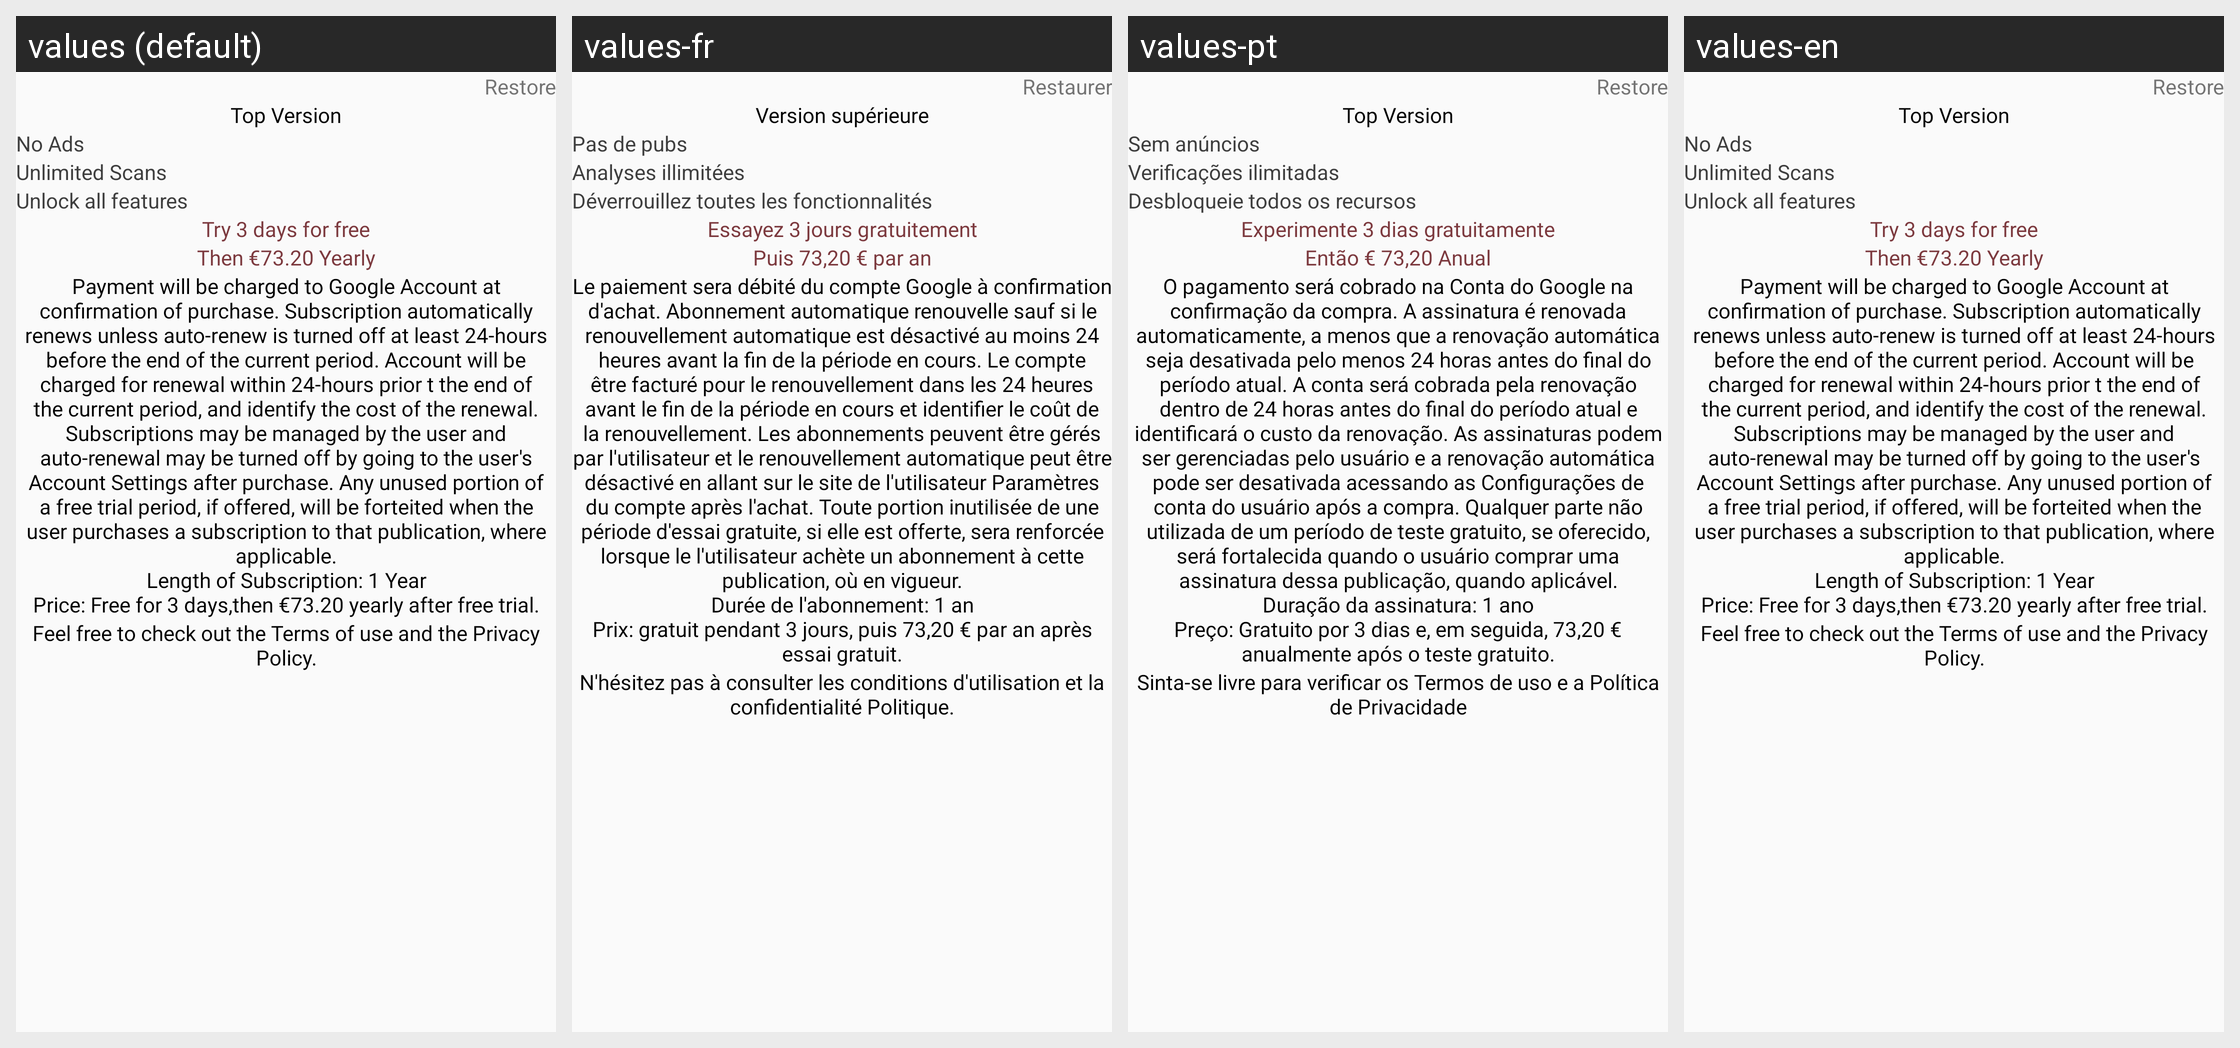

Here is an Android app screen in its default locale and in the app's own translations. Write out the translated-string differences for the strings that appear on this screen.
Android screen res/layout/activity_pro_version_.xml rendered under 4 locales, left to right: values (default), values-fr, values-pt, values-en. Device: Nexus 5 (rendered at 1080×1920; each locale shown at half size, 540×960, under a caption strip naming it); theme AppTheme.
Other locales in the repository, not shown: values-af, values-am, values-ar, values-as, values-az, values-be, values-bg, values-bn, values-bs, values-ca, values-cs, values-da, values-de, values-el, values-en-rGB, values-es, values-es-rUS, values-et, values-eu, values-fa, values-fi, values-fr-rCA, values-gl, values-gu, values-hi, values-hr, values-hu, values-hy, values-in, values-is, values-it, values-iw, values-ja, values-ka, values-kk, values-km, values-kn, values-ko, values-ky, values-lo, values-lt, values-lv, values-mk, values-ml, values-mn, values-mr, values-ms, values-my, values-nb, values-ne, values-nl, values-or, values-pa, values-pl, values-pt-rBR, values-pt-rPT, values-ro, values-ru, values-si, values-sk, values-sl, values-sq, values-sr, values-sv, values-ta, values-te, values-th, values-tl, values-tr, values-uk, values-ur, values-uz, values-vi, values-zh-rCN, values-zh-rHK, values-zh-rTW, values-zu.
Strings drawn on this screen, with the default value and each locale's value (text and hints the layout hard-codes, and strings that could not be matched under every locale, appear in the picture but are not listed):

restore
  values: Restore
  values-fr: Restaurer
  values-pt: Restore
  values-en: Restore

top_version
  values: Top Version
  values-fr: Version supérieure
  values-pt: Top Version
  values-en: Top Version

no_ads
  values: No Ads
  values-fr: Pas de pubs
  values-pt: Sem anúncios
  values-en: No Ads

unlimited_scans
  values: Unlimited Scans
  values-fr: Analyses illimitées
  values-pt: Veriﬁcações ilimitadas
  values-en: Unlimited Scans

unlock_all_features
  values: Unlock all features
  values-fr: Déverrouillez toutes les fonctionnalités
  values-pt: Desbloqueie todos os recursos
  values-en: Unlock all features

try_3_days_for_free
  values: Try 3 days for free
  values-fr: Essayez 3 jours gratuitement
  values-pt: Experimente 3 dias gratuitamente
  values-en: Try 3 days for free

then_64_99_yearly
  values: Then €73.20 Yearly
  values-fr: Puis 73,20 € par an
  values-pt: Então € 73,20 Anual
  values-en: Then €73.20 Yearly

pro_long_msg
  values: Payment will be charged to Google Account at confirmation of purchase. Subscription automatically renews unless auto-renew is turned off at least 24-hours before the end of the current period. Account will be charged for renewal within 24-hours prior t the end of the current period, and identify the cost of the renewal. Subscriptions may be managed by the user and auto-renewal may be turned off …[clipped]
  values-fr: Le paiement sera débité du compte Google à confirmation d'achat. Abonnement automatique renouvelle sauf si le renouvellement automatique est désactivé au moins 24 heures avant la fin de la période en cours. Le compte être facturé pour le renouvellement dans les 24 heures avant le fin de la période en cours et identifier le coût de la renouvellement. Les abonnements peuvent être gérés par …[clipped]
  values-pt: O pagamento será cobrado na Conta do Google na conﬁrmação da compra. A assinatura é renovada automaticamente, a menos que a renovação automática seja desativada pelo menos 24 horas antes do ﬁnal do período atual. A conta será cobrada pela renovação dentro de 24 horas antes do ﬁnal do período atual e identiﬁcará o custo da renovação. As assinaturas podem ser gerenciadas pelo usuário e a renovação …[clipped]
  values-en: Payment will be charged to Google Account at confirmation of purchase. Subscription automatically renews unless auto-renew is turned off at least 24-hours before the end of the current period. Account will be charged for renewal within 24-hours prior t the end of the current period, and identify the cost of the renewal. Subscriptions may be managed by the user and auto-renewal may be turned off …[clipped]

feel_free_to_check_out_the_terms_of_use_and_the_privacy_policy
  values: Feel free to check out the Terms of use and the Privacy Policy.
  values-fr: N'hésitez pas à consulter les conditions d'utilisation et la confidentialité Politique.
  values-pt: Sinta-se livre para veriﬁcar os Termos de uso e a Política de Privacidade
  values-en: Feel free to check out the Terms of use and the Privacy Policy.
